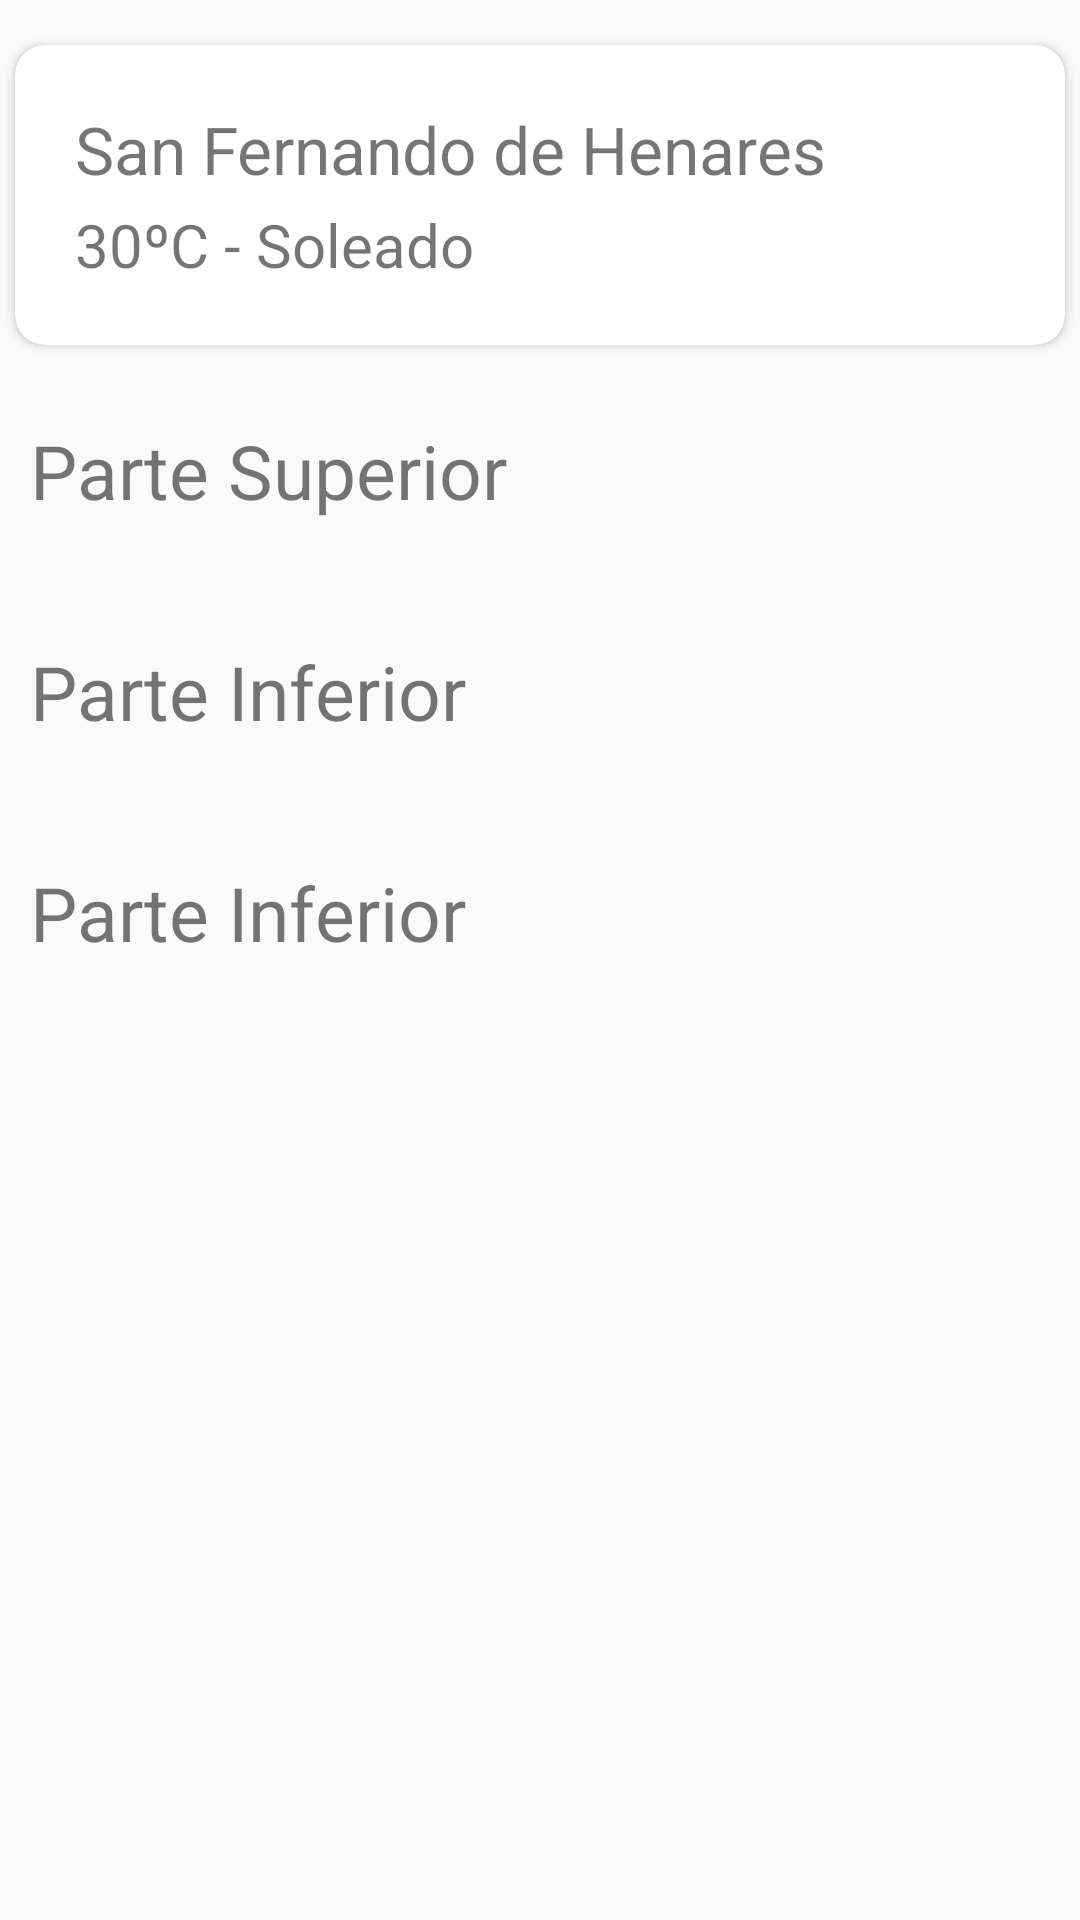

Here is an Android app screen rendered from its layout file. Give the layout XML and the strings, colors and styles it references.
<!-- AndroidManifest.xml: application theme Theme.DRESSINGFINAL -->
<!-- res/layout/fragment_dashboard.xml -->
<?xml version="1.0" encoding="utf-8"?>
<androidx.constraintlayout.widget.ConstraintLayout xmlns:android="http://schemas.android.com/apk/res/android"
    xmlns:tools="http://schemas.android.com/tools"
    android:layout_width="match_parent"
    android:layout_height="match_parent"
    xmlns:app="http://schemas.android.com/apk/res-auto">

    <androidx.cardview.widget.CardView
        android:id="@+id/cvWeather"
        android:layout_width="350dp"
        android:layout_height="100dp"
        android:layout_margin="5dp"
        app:cardCornerRadius="10dp"
        android:elevation="10dp"
        app:layout_constraintTop_toTopOf="parent"
        app:layout_constraintStart_toStartOf="parent"
        app:layout_constraintEnd_toEndOf="parent"
        app:layout_constraintBottom_toTopOf="@+id/nsv"
        >

        <ImageView
            android:id="@+id/ivIconTemp"
            android:layout_width="50dp"
            android:layout_height="50dp"
            android:scaleType="centerCrop"
            android:layout_margin="20dp"
            android:layout_gravity="center|right"
            android:src="@mipmap/ic_launcher"/>

        <TextView
            android:id="@+id/tvLocation"
            android:layout_width="wrap_content"
            android:layout_height="wrap_content"
            android:text="@string/location"
            android:textSize="22sp"
            android:layout_margin="20dp"
            android:layout_gravity="top|left"/>

        <TextView
            android:id="@+id/tvTemperature"
            android:layout_width="wrap_content"
            android:layout_height="wrap_content"
            android:layout_gravity="bottom|left"
            android:layout_margin="20dp"
            android:text="@string/temperature"
            android:textSize="20sp" />

    </androidx.cardview.widget.CardView>
    <androidx.core.widget.NestedScrollView
        android:layout_width="match_parent"
        android:layout_height="500dp"
        android:id="@+id/nsv"
        app:layout_constraintTop_toBottomOf="@+id/cvWeather"
        app:layout_constraintBottom_toBottomOf="parent"
        app:layout_constraintStart_toStartOf="parent"
        app:layout_constraintEnd_toEndOf="parent">
        <LinearLayout
            android:layout_width="wrap_content"
            android:layout_height="wrap_content"
            android:id="@+id/lyMainContent"
            app:layout_constraintTop_toBottomOf="@+id/cvWeather"
            app:layout_constraintStart_toStartOf="parent"
            app:layout_constraintEnd_toEndOf="parent"
            android:orientation="vertical">
            
            <LinearLayout
                android:layout_width="wrap_content"
                android:layout_height="wrap_content"
                android:id="@+id/lyTop"
                android:orientation="vertical">
                <TextView
                    android:padding="10dp"
                    android:layout_width="match_parent"
                    android:layout_height="wrap_content"
                    android:id="@+id/tvPartSup"
                    android:text="@string/part_top"
                    app:layout_constraintTop_toTopOf="parent"
                    app:layout_constraintStart_toStartOf="parent"
                    app:layout_constraintEnd_toEndOf="parent"
                    app:layout_constraintBottom_toTopOf="@+id/rvTop"
                    android:textSize="25sp"/>
                <androidx.recyclerview.widget.RecyclerView
                    android:id="@+id/rvTop"
                    android:padding="10dp"
                    android:layout_width="match_parent"
                    android:layout_height="wrap_content"
                    app:layout_constraintTop_toBottomOf="@+id/tvPartSup"
                    app:layout_constraintStart_toStartOf="parent"
                    app:layout_constraintEnd_toEndOf="parent"
                    app:layout_constraintBottom_toBottomOf="parent"
                    android:orientation="horizontal"
                    android:layoutDirection="ltr"
                    tools:listitem="@layout/part_of_clothes_template"
                    app:layoutManager="androidx.recyclerview.widget.LinearLayoutManager"/>
            </LinearLayout>
            
            <LinearLayout
                android:layout_width="wrap_content"
                android:layout_height="wrap_content"
                android:id="@+id/lyMiddle"
                android:orientation="vertical">
                <TextView
                    android:padding="10dp"
                    android:layout_width="match_parent"
                    android:layout_height="wrap_content"
                    android:id="@+id/tvPartMiddle"
                    android:text="@string/part_middle"
                    app:layout_constraintTop_toTopOf="parent"
                    app:layout_constraintStart_toStartOf="parent"
                    app:layout_constraintEnd_toEndOf="parent"
                    app:layout_constraintBottom_toTopOf="@+id/rvTop"
                    android:textSize="25sp"/>
                <androidx.recyclerview.widget.RecyclerView
                    android:id="@+id/rvMiddle"
                    android:padding="10dp"
                    android:layout_width="match_parent"
                    android:layout_height="wrap_content"
                    app:layout_constraintTop_toBottomOf="@+id/tvPartSup"
                    app:layout_constraintStart_toStartOf="parent"
                    app:layout_constraintEnd_toEndOf="parent"
                    app:layout_constraintBottom_toBottomOf="parent"
                    android:orientation="horizontal"
                    android:layoutDirection="ltr"
                    tools:listitem="@layout/part_of_clothes_template"
                    app:layoutManager="androidx.recyclerview.widget.LinearLayoutManager"/>
            </LinearLayout>
            
            <LinearLayout
                android:layout_width="wrap_content"
                android:layout_height="wrap_content"
                android:id="@+id/lyDown"
                android:orientation="vertical">
                <TextView
                    android:padding="10dp"
                    android:layout_width="match_parent"
                    android:layout_height="wrap_content"
                    android:id="@+id/tvPartDown"
                    android:text="@string/part_middle"
                    app:layout_constraintTop_toTopOf="parent"
                    app:layout_constraintStart_toStartOf="parent"
                    app:layout_constraintEnd_toEndOf="parent"
                    app:layout_constraintBottom_toTopOf="@+id/rvTop"
                    android:textSize="25sp"/>
                <androidx.recyclerview.widget.RecyclerView
                    android:id="@+id/rvDown"
                    android:padding="10dp"
                    android:layout_width="match_parent"
                    android:layout_height="wrap_content"
                    app:layout_constraintTop_toBottomOf="@+id/tvPartSup"
                    app:layout_constraintStart_toStartOf="parent"
                    app:layout_constraintEnd_toEndOf="parent"
                    app:layout_constraintBottom_toBottomOf="parent"
                    android:orientation="horizontal"
                    android:layoutDirection="ltr"
                    tools:listitem="@layout/part_of_clothes_template"
                    app:layoutManager="androidx.recyclerview.widget.LinearLayoutManager"/>
            </LinearLayout>

        </LinearLayout>
    </androidx.core.widget.NestedScrollView>

    </androidx.constraintlayout.widget.ConstraintLayout>
<!-- res/layout/part_of_clothes_template.xml (included above) -->
<?xml version="1.0" encoding="utf-8"?>
<androidx.constraintlayout.widget.ConstraintLayout xmlns:android="http://schemas.android.com/apk/res/android"
    android:layout_width="match_parent"
    android:layout_height="match_parent"
    xmlns:app="http://schemas.android.com/apk/res-auto">
    <androidx.cardview.widget.CardView
        android:layout_width="wrap_content"
        android:layout_height="wrap_content"
        android:id="@+id/cv"
        app:layout_constraintTop_toTopOf="parent"
        app:layout_constraintBottom_toBottomOf="parent"
        app:layout_constraintStart_toStartOf="parent"
        app:layout_constraintEnd_toEndOf="parent">
        <ImageView
            android:layout_width="169dp"
            android:layout_height="145dp"
            android:scaleType="centerCrop"
            app:srcCompat="@android:drawable/btn_star_big_on"
            android:id="@+id/ivClothing"/>
    </androidx.cardview.widget.CardView>
</androidx.constraintlayout.widget.ConstraintLayout>
<!-- resources referenced by this layout -->
<resources>
  <string name="location">San Fernando de Henares</string>
  <string name="part_middle">Parte Inferior</string>
  <string name="part_top">Parte Superior</string>
  <string name="temperature">30ºC - Soleado</string>
  <style name="Theme.DRESSINGFINAL" parent="Theme.AppCompat.Light.NoActionBar">
          
          <item name="colorPrimary">@color/purple_500</item>
          <item name="colorPrimaryVariant">@color/purple_700</item>
          <item name="colorOnPrimary">@color/white</item>
          
          <item name="colorSecondary">@color/teal_200</item>
          <item name="colorSecondaryVariant">@color/teal_700</item>
          <item name="colorOnSecondary">@color/black</item>
          
          <item name="android:statusBarColor" tools:targetApi="l">?attr/colorPrimaryVariant</item>
          
  
      </style>
  <color name="purple_500">#FF6200EE</color>
  <color name="purple_700">#FF3700B3</color>
  <color name="white">#FFFFFFFF</color>
  <color name="teal_200">#FF03DAC5</color>
  <color name="teal_700">#FF018786</color>
  <color name="black">#FF000000</color>
</resources>
